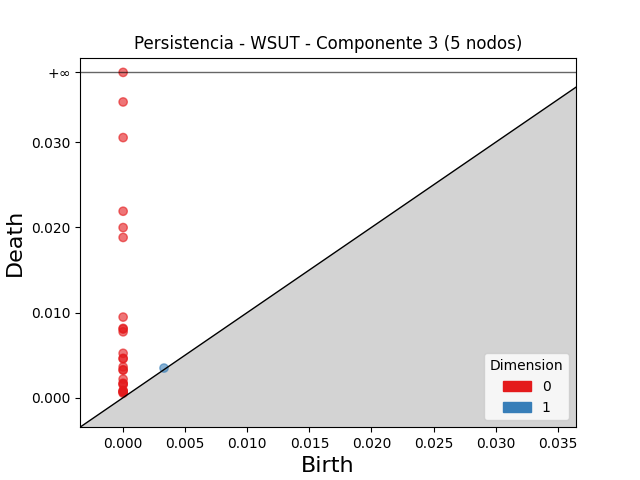

The table this chart was drawn from, first rows:
dimension, birth, death
1, 0.003293, 0.003475
0, 0.0, inf
0, 0.0, 0.03473
0, 0.0, 0.03055
0, 0.0, 0.0219
0, 0.0, 0.01998
0, 0.0, 0.01882
0, 0.0, 0.009462
0, 0.0, 0.008138
0, 0.0, 0.008053
0, 0.0, 0.007732
0, 0.0, 0.005208
0, 0.0, 0.00462
0, 0.0, 0.004566
0, 0.0, 0.003609
0, 0.0, 0.003274
0, 0.0, 0.003219
0, 0.0, 0.002175
0, 0.0, 0.001695
0, 0.0, 0.001627
0, 0.0, 0.001512
0, 0.0, 0.0008294
0, 0.0, 0.0007673
0, 0.0, 0.000685
0, 0.0, 0.0006376
0, 0.0, 0.0005192
